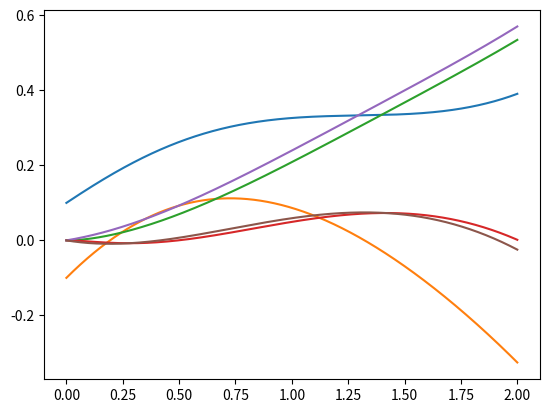

The script that saved this image:
#!/usr/env/bin python3
import numpy as np
from scipy.integrate import odeint

#Sustained Oscillations Generated by Mutually Inhibiting Neurons with Adaptation,Matsuoka,1985
class cpg(object):
    def __init__(self,num,A,b=1,T=1):
        """
        A (const) : strengths of an inhibitory connection between neurons
        b (const) : time cources of adaptation
        T (const) : time cources of adaptation
        """
        self.A = A
        self.b = b
        self.T = T

        self.g = np.tanh

        self.x = np.array([0.1,-0.1,-0,-0,0,0])
        self.num = num

    def __call__(self,t,s):
        """s:input vector"""
        self.x   = odeint(self.func,self.x,t,args=(self.num,s,self.A,self.b,self.T,self.g))
        return self.x

    def func(self,vector,t,num,s,A,b,T,g):
        """
        x[0]: voltage
        t   :
        s   : input
        x[1]: output
        x'  : adaptation
        b,T : time cources of adaptation (scalar?)

        dx/dt   = -x - yA + s + bx'
        dx'/dt  = (-x' + y)/T
        y       = g(x)
        """
        x = list(vector.reshape(3,num))
        #x_dt = (-x[0]-np.dot(x[2],A)+s+b*x[1])
        #xd_dt = (-x[1]+x[2])/T
        #y_dt = g(x[0])
        #print('vec',vector)
        #print('dt',x_dt,xd_dt,y_dt)
        #ret = np.r_[x_dt,xd_dt,y_dt]
        #print('ret',ret)
        #print('time',t)
        #print('s',s)
        #return ret
        return np.r_[(-x[0]-np.dot(x[2],A)+s+b*x[1]),(-x[1]+x[2])/T,g(x[0])]

if __name__ == '__main__':
    import matplotlib.pyplot as plt

    neuronum = 2
    times = 100
    A = np.array([[0,2.5],[2.5,0]])
    c = cpg(neuronum,A,b=0.1,T=0.1)

    s = np.array([0.5,0.5])
    t = np.linspace(0,2,10001)
    y = c(t,s)
    #y = [d[2*neuronum:] for d in y]

    plt.plot(t,y)
    plt.show()
